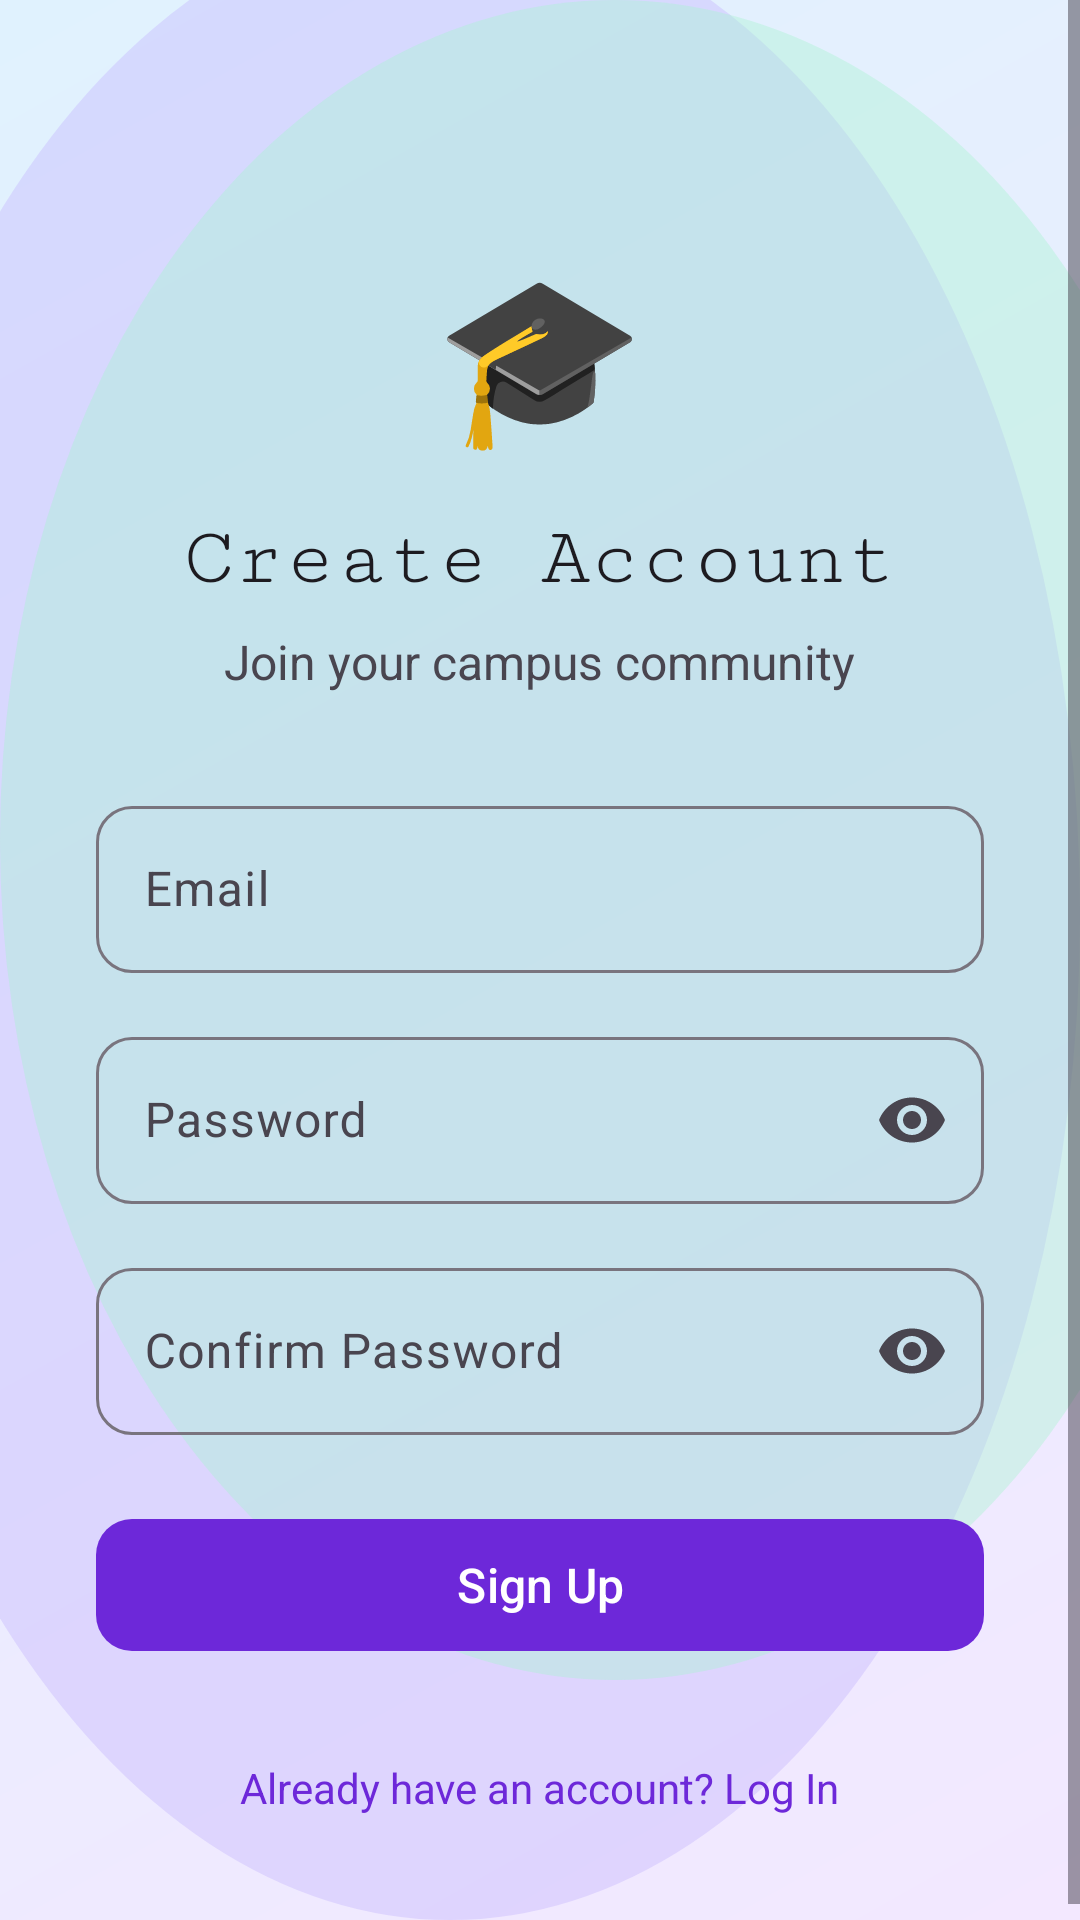

Layout XML and referenced resources for this Android screen:
<!-- AndroidManifest.xml: activity theme Theme.CampusServiceApp.Auth -->
<!-- res/layout/activity_signup.xml -->
<?xml version="1.0" encoding="utf-8"?>
<ScrollView xmlns:android="http://schemas.android.com/apk/res/android"
    xmlns:app="http://schemas.android.com/apk/res-auto"
    android:layout_width="match_parent"
    android:layout_height="match_parent"
    android:background="@drawable/bg_auth_mesh"
    android:fillViewport="true">

    <LinearLayout
        android:layout_width="match_parent"
        android:layout_height="wrap_content"
        android:gravity="center_horizontal"
        android:orientation="vertical"
        android:padding="32dp">

        <TextView
            android:layout_width="wrap_content"
            android:layout_height="wrap_content"
            android:layout_marginTop="48dp"
            android:text="🎓"
            android:textSize="56sp" />

        <TextView
            android:layout_width="wrap_content"
            android:layout_height="wrap_content"
            android:layout_marginTop="16dp"
            android:fontFamily="serif-monospace"
            android:text="Create Account"
            android:textColor="?attr/colorOnSurface"
            android:textSize="28sp" />

        <TextView
            android:layout_width="wrap_content"
            android:layout_height="wrap_content"
            android:layout_marginTop="8dp"
            android:text="Join your campus community"
            android:textColor="?attr/colorOnSurfaceVariant"
            android:textSize="16sp" />

        <com.google.android.material.textfield.TextInputLayout
            style="@style/InputStyle"
            android:layout_width="match_parent"
            android:layout_height="wrap_content"
            android:layout_marginTop="32dp"
            android:hint="@string/email">
            <com.google.android.material.textfield.TextInputEditText
                android:id="@+id/etEmail"
                android:layout_width="match_parent"
                android:layout_height="wrap_content"
                android:inputType="textEmailAddress" />
        </com.google.android.material.textfield.TextInputLayout>

        <com.google.android.material.textfield.TextInputLayout
            style="@style/InputStyle"
            android:layout_width="match_parent"
            android:layout_height="wrap_content"
            android:layout_marginTop="16dp"
            android:hint="@string/password"
            app:endIconMode="password_toggle">
            <com.google.android.material.textfield.TextInputEditText
                android:id="@+id/etPassword"
                android:layout_width="match_parent"
                android:layout_height="wrap_content"
                android:inputType="textPassword" />
        </com.google.android.material.textfield.TextInputLayout>

        <com.google.android.material.textfield.TextInputLayout
            style="@style/InputStyle"
            android:layout_width="match_parent"
            android:layout_height="wrap_content"
            android:layout_marginTop="16dp"
            android:hint="@string/confirm_password"
            app:endIconMode="password_toggle">
            <com.google.android.material.textfield.TextInputEditText
                android:id="@+id/etConfirmPassword"
                android:layout_width="match_parent"
                android:layout_height="wrap_content"
                android:inputType="textPassword" />
        </com.google.android.material.textfield.TextInputLayout>

        <com.google.android.material.button.MaterialButton
            android:id="@+id/btnSignup"
            style="@style/PrimaryButton"
            android:layout_width="match_parent"
            android:layout_height="@dimen/button_height"
            android:layout_marginTop="24dp"
            android:text="@string/signup"
            android:textSize="16sp" />

        <ProgressBar
            android:id="@+id/progressBar"
            android:layout_width="32dp"
            android:layout_height="32dp"
            android:layout_marginTop="16dp"
            android:visibility="gone" />

        <TextView
            android:id="@+id/tvLogin"
            android:layout_width="wrap_content"
            android:layout_height="wrap_content"
            android:layout_marginTop="24dp"
            android:padding="8dp"
            android:text="@string/have_account"
            android:textColor="?attr/colorPrimary"
            android:textSize="14sp" />

    </LinearLayout>

</ScrollView>
<!-- resources referenced by this layout -->
<resources>
  <dimen name="button_height">52dp</dimen>
  <!-- drawable bg_auth_mesh (drawable) -->
  <?xml version="1.0" encoding="utf-8"?>
  <layer-list xmlns:android="http://schemas.android.com/apk/res/android">
      <item>
          <shape android:shape="rectangle">
              <gradient
                  android:angle="315"
                  android:endColor="#FFF3E8FF"
                  android:startColor="#FFE0F2FE" />
          </shape>
      </item>
      <item android:left="-60dp" android:top="-30dp">
          <shape android:shape="oval">
              <solid android:color="#66C4B5FD" />
              <size android:width="320dp" android:height="220dp" />
          </shape>
      </item>
      <item android:right="-50dp" android:bottom="80dp">
          <shape android:shape="oval">
              <solid android:color="#66A7F3D0" />
              <size android:width="260dp" android:height="200dp" />
          </shape>
      </item>
  </layer-list>
  <string name="confirm_password">Confirm Password</string>
  <string name="email">Email</string>
  <string name="have_account">Already have an account? Log In</string>
  <string name="password">Password</string>
  <string name="signup">Sign Up</string>
  <style name="InputStyle" parent="Widget.Material3.TextInputLayout.OutlinedBox">
          <item name="boxCornerRadiusTopStart">12dp</item>
          <item name="boxCornerRadiusTopEnd">12dp</item>
          <item name="boxCornerRadiusBottomStart">12dp</item>
          <item name="boxCornerRadiusBottomEnd">12dp</item>
      </style>
  <style name="PrimaryButton" parent="Widget.Material3.Button">
          <item name="cornerRadius">12dp</item>
          <item name="android:textAllCaps">false</item>
      </style>
  <style name="Theme.CampusServiceApp.Auth" parent="Theme.Material3.Light.NoActionBar">
          <item name="colorPrimary">@color/primary</item>
          <item name="android:statusBarColor">@color/surface</item>
          <item name="android:navigationBarColor">@color/surface</item>
          <item name="android:windowLightStatusBar" tools:targetApi="m">true</item>
          <item name="android:windowLightNavigationBar" tools:targetApi="o_mr1">true</item>
      </style>
  <color name="primary">#FF6D28D9</color>
  <color name="surface">#FFFFFFFF</color>
</resources>
